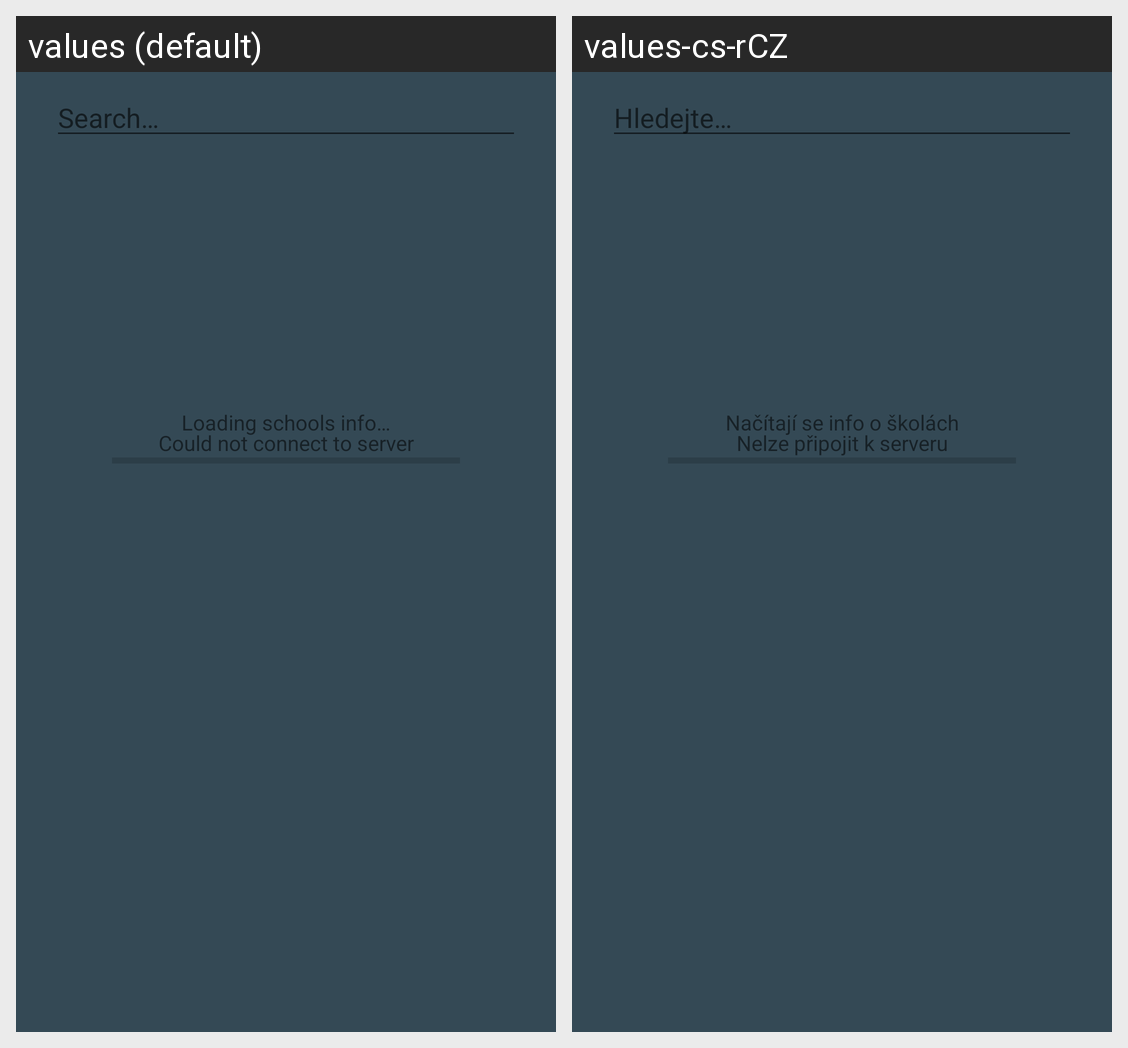

Locale-by-locale string values for the Android screen shown in this grid:
Android screen res/layout/fragment_schools_list.xml rendered under 2 locales, left to right: values (default), values-cs-rCZ. Device: Nexus 5 (rendered at 1080×1920; each locale shown at half size, 540×960, under a caption strip naming it); theme DARK.
Strings drawn on this screen, with the default value and each locale's value (text and hints the layout hard-codes, and strings that could not be matched under every locale, appear in the picture but are not listed):

connection_failed
  values: Could not connect to server
  values-cs-rCZ: Nelze připojit k serveru

loading_schools_info
  values: Loading schools info…
  values-cs-rCZ: Načítají se info o školách

search
  values: Search…
  values-cs-rCZ: Hledejte…
